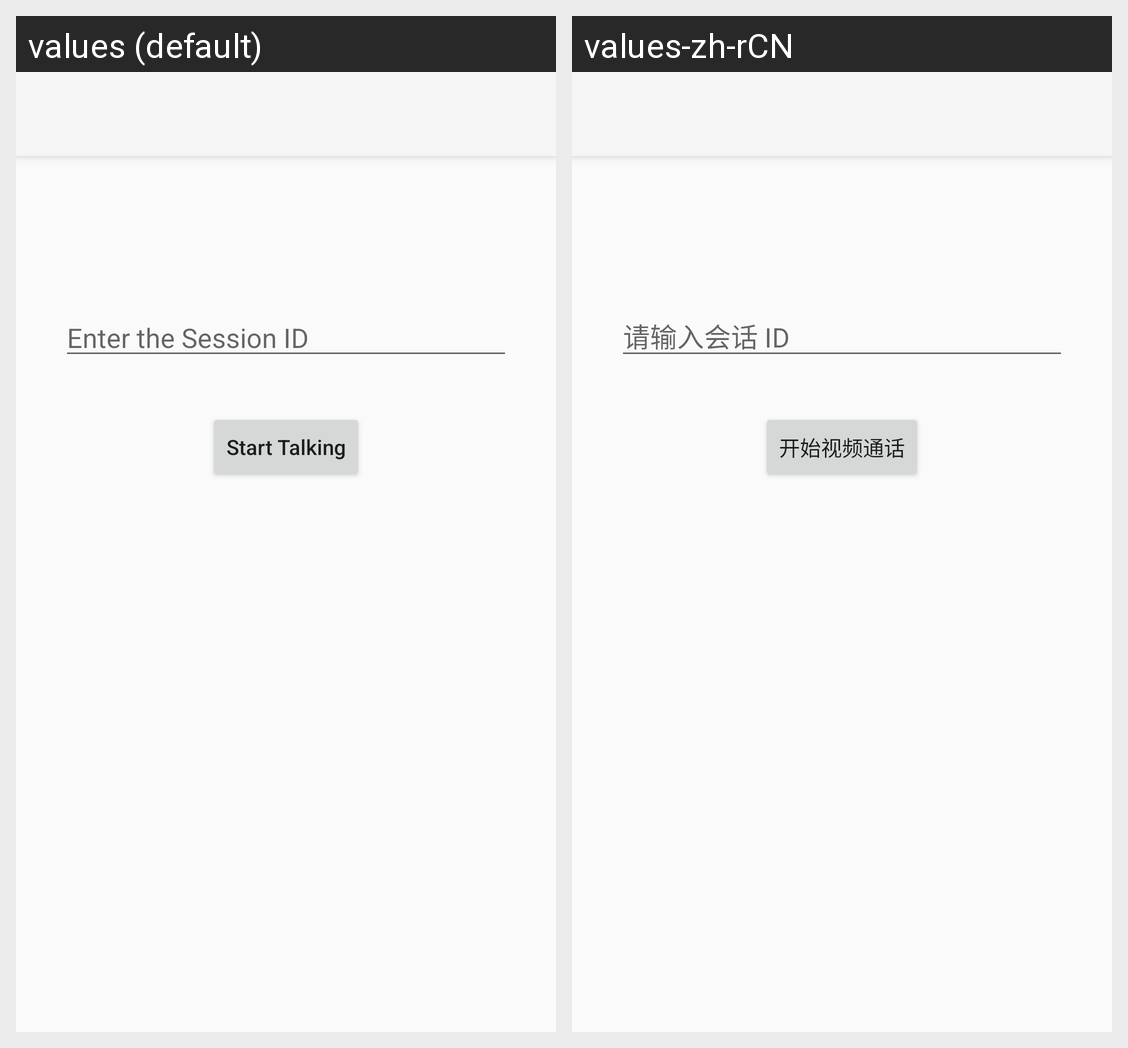

Strings drawn on this Android screen and how each of the app's shown locales translates them:
Android screen res/layout/activity_main.xml rendered under 2 locales, left to right: values (default), values-zh-rCN. Device: Nexus 5 (rendered at 1080×1920; each locale shown at half size, 540×960, under a caption strip naming it); theme Theme.AppCompat.Light.NoActionBar.
Strings drawn on this screen, with the default value and each locale's value (text and hints the layout hard-codes, and strings that could not be matched under every locale, appear in the picture but are not listed):

vt_hint_input_session_id
  values: Enter the Session ID
  values-zh-rCN: 请输入会话 ID

vt_btn_start_session
  values: Start Talking
  values-zh-rCN: 开始视频通话
